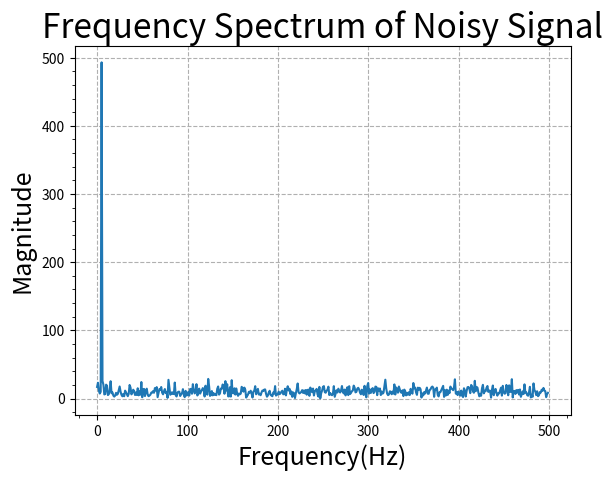

Source code (Python):
#Day 1 progress: Generating a sine wave with additive Gaussian noise and plotting the time-domain signal.
#Day 4 Milestone: Applying the Fast Fourier Transform (FFT),
#plotting the frequency spectrum, and confirming the sharp signal peak at 5 Hz above the noise floor.


import numpy as np
import matplotlib.pyplot as plt

np.set_printoptions(precision=2, floatmode='fixed')
time=np.linspace(0,1,num=1000) #this becomes our time axis


clean_wave=np.sin(2*np.pi*5*time)


np.random.seed(0)
pure_noise=np.random.normal(loc=0.0,scale=0.375,size=1000)
final = np.add(clean_wave,pure_noise)

#plt.plot(time,clean_wave,label="Clean")
#plt.plot(time,final,label="Noisy")

"""plt.legend(fontsize=15)
plt.xlabel("Time(sec)",size=18)
plt.ylabel("Amplitude",size=18)
plt.title("Clean Sine Wave vs. Noisy Signal(5 Hz + Gaussian Noise)",size=25)"""


mag10=np.fft.fft(final)
mag11= (mag10[0:(len(mag10))//2])
freq2=np.fft.fftfreq(n=(len(final)),d=(time[1]-time[0]))
mag=np.abs(mag11)
fourier_freq=(freq2[0:(len(freq2)//2)])

plt.plot(fourier_freq,mag)
plt.xlabel("Frequency(Hz)",size=18)
plt.ylabel("Magnitude",size=18)
plt.title("Frequency Spectrum of Noisy Signal",size=24)
plt.grid(True,axis="both",linestyle="--")
plt.minorticks_on()


plt.show()
